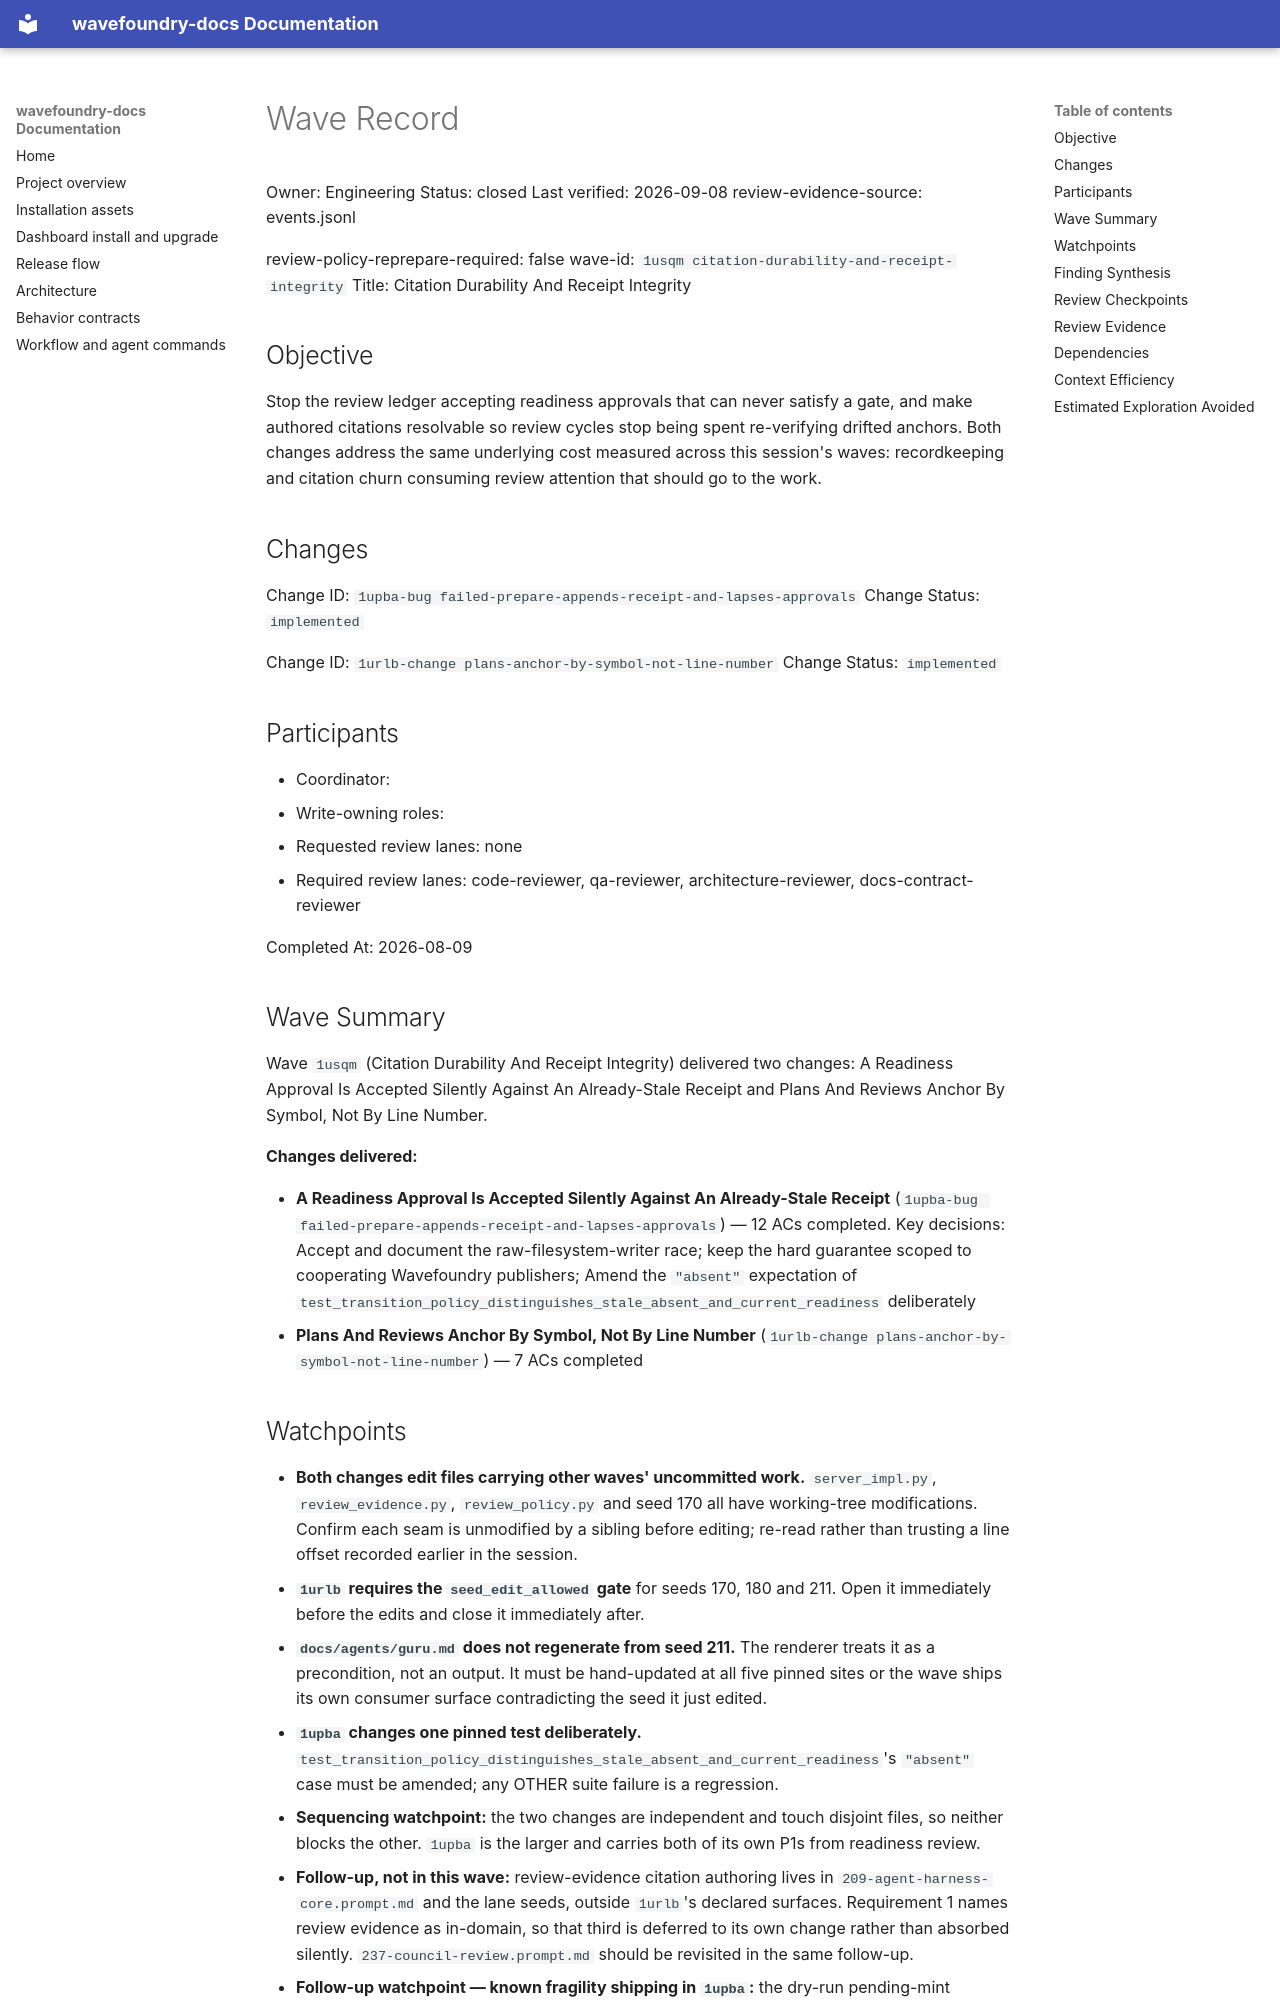

repository: coryhacking/wavefoundry · page: waves/1usqm citation-durability-and-receipt-integrity/wave/index.html · generator: mkdocs

# Wave Record

Owner: Engineering
Status: closed
Last verified: 2026-09-08
review-evidence-source: events.jsonl

review-policy-reprepare-required: false
wave-id: `1usqm citation-durability-and-receipt-integrity`
Title: Citation Durability And Receipt Integrity

## Objective

Stop the review ledger accepting readiness approvals that can never satisfy a gate, and make authored citations resolvable so review cycles stop being spent re-verifying drifted anchors. Both changes address the same underlying cost measured across this session's waves: recordkeeping and citation churn consuming review attention that should go to the work.

## Changes

Change ID: `1upba-bug failed-prepare-appends-receipt-and-lapses-approvals`
Change Status: `implemented`

Change ID: `1urlb-change plans-anchor-by-symbol-not-line-number`
Change Status: `implemented`

## Participants

- Coordinator: <wave coordinator>
- Write-owning roles: <roles selected during Prepare wave>
- Requested review lanes: none
- Required review lanes: code-reviewer, qa-reviewer, architecture-reviewer, docs-contract-reviewer

Completed At: 2026-08-09

## Wave Summary

Wave `1usqm` (Citation Durability And Receipt Integrity) delivered two changes: A Readiness Approval Is Accepted Silently Against An Already-Stale Receipt and Plans And Reviews Anchor By Symbol, Not By Line Number.

**Changes delivered:**

- **A Readiness Approval Is Accepted Silently Against An Already-Stale Receipt** (`1upba-bug failed-prepare-appends-receipt-and-lapses-approvals`) — 12 ACs completed. Key decisions: Accept and document the raw-filesystem-writer race; keep the hard guarantee scoped to cooperating Wavefoundry publishers; Amend the `"absent"` expectation of `test_transition_policy_distinguishes_stale_absent_and_current_readiness` deliberately
- **Plans And Reviews Anchor By Symbol, Not By Line Number** (`1urlb-change plans-anchor-by-symbol-not-line-number`) — 7 ACs completed
## Watchpoints

- **Both changes edit files carrying other waves' uncommitted work.** `server_impl.py`, `review_evidence.py`, `review_policy.py` and seed 170 all have working-tree modifications. Confirm each seam is unmodified by a sibling before editing; re-read rather than trusting a line offset recorded earlier in the session.
- **`1urlb` requires the `seed_edit_allowed` gate** for seeds 170, 180 and 211. Open it immediately before the edits and close it immediately after.
- **`docs/agents/guru.md` does not regenerate from seed 211.** The renderer treats it as a precondition, not an output. It must be hand-updated at all five pinned sites or the wave ships its own consumer surface contradicting the seed it just edited.
- **`1upba` changes one pinned test deliberately.** `test_transition_policy_distinguishes_stale_absent_and_current_readiness`'s `"absent"` case must be amended; any OTHER suite failure is a regression.
- **Sequencing watchpoint:** the two changes are independent and touch disjoint files, so neither blocks the other. `1upba` is the larger and carries both of its own P1s from readiness review.
- **Follow-up, not in this wave:** review-evidence citation authoring lives in `209-agent-harness-core.prompt.md` and the lane seeds, outside `1urlb`'s declared surfaces. Requirement 1 names review evidence as in-domain, so that third is deferred to its own change rather than absorbed silently. `237-council-review.prompt.md` should be revisited in the same follow-up.
- **Follow-up watchpoint — known fragility shipping in `1upba`:** the dry-run pending-mint advisory rides a parallel list (`_prepare_stale_advisories`) that **each of three return sites in `wf_prepare_wave_response` must remember to splat**. Any return added later silently drops it and nothing fails. The root cause is that `if diagnostics:` conflates "there is something to say" with "this failed", so an informational diagnostic cannot sit on the shared list without turning a preview into an `error`. Deliberately not fixed here: the clean fix adds a severity field to `_diagnostic` and changes that gate's semantics for **every** prepare diagnostic and every tool's response envelope, which is a public MCP contract change needing its own census. Tracked as its own change; do not "tidy" this into the shared list without it.
- **Follow-up, not in this wave:** `docs/architecture/data-and-control-flow.md` carries three pre-existing drifts (sole-writer claim, canonicalizer understatement, "evaluator version 2" against a shipped 7). `1upba` declares the doc for reading and deliberately does not repair it.

## Finding Synthesis

<!-- wave:finding-synthesis begin -->
| Current finding | Disposition | Open block | Repair | Approval recheck |
| --- | --- | --- | --- | --- |
| — | — | — | — | — |

*Machine review state — 0 findings; current: do_now 0, maybe_later 0, dont_do_later 0, not_issue 0*
<!-- wave:finding-synthesis end -->
